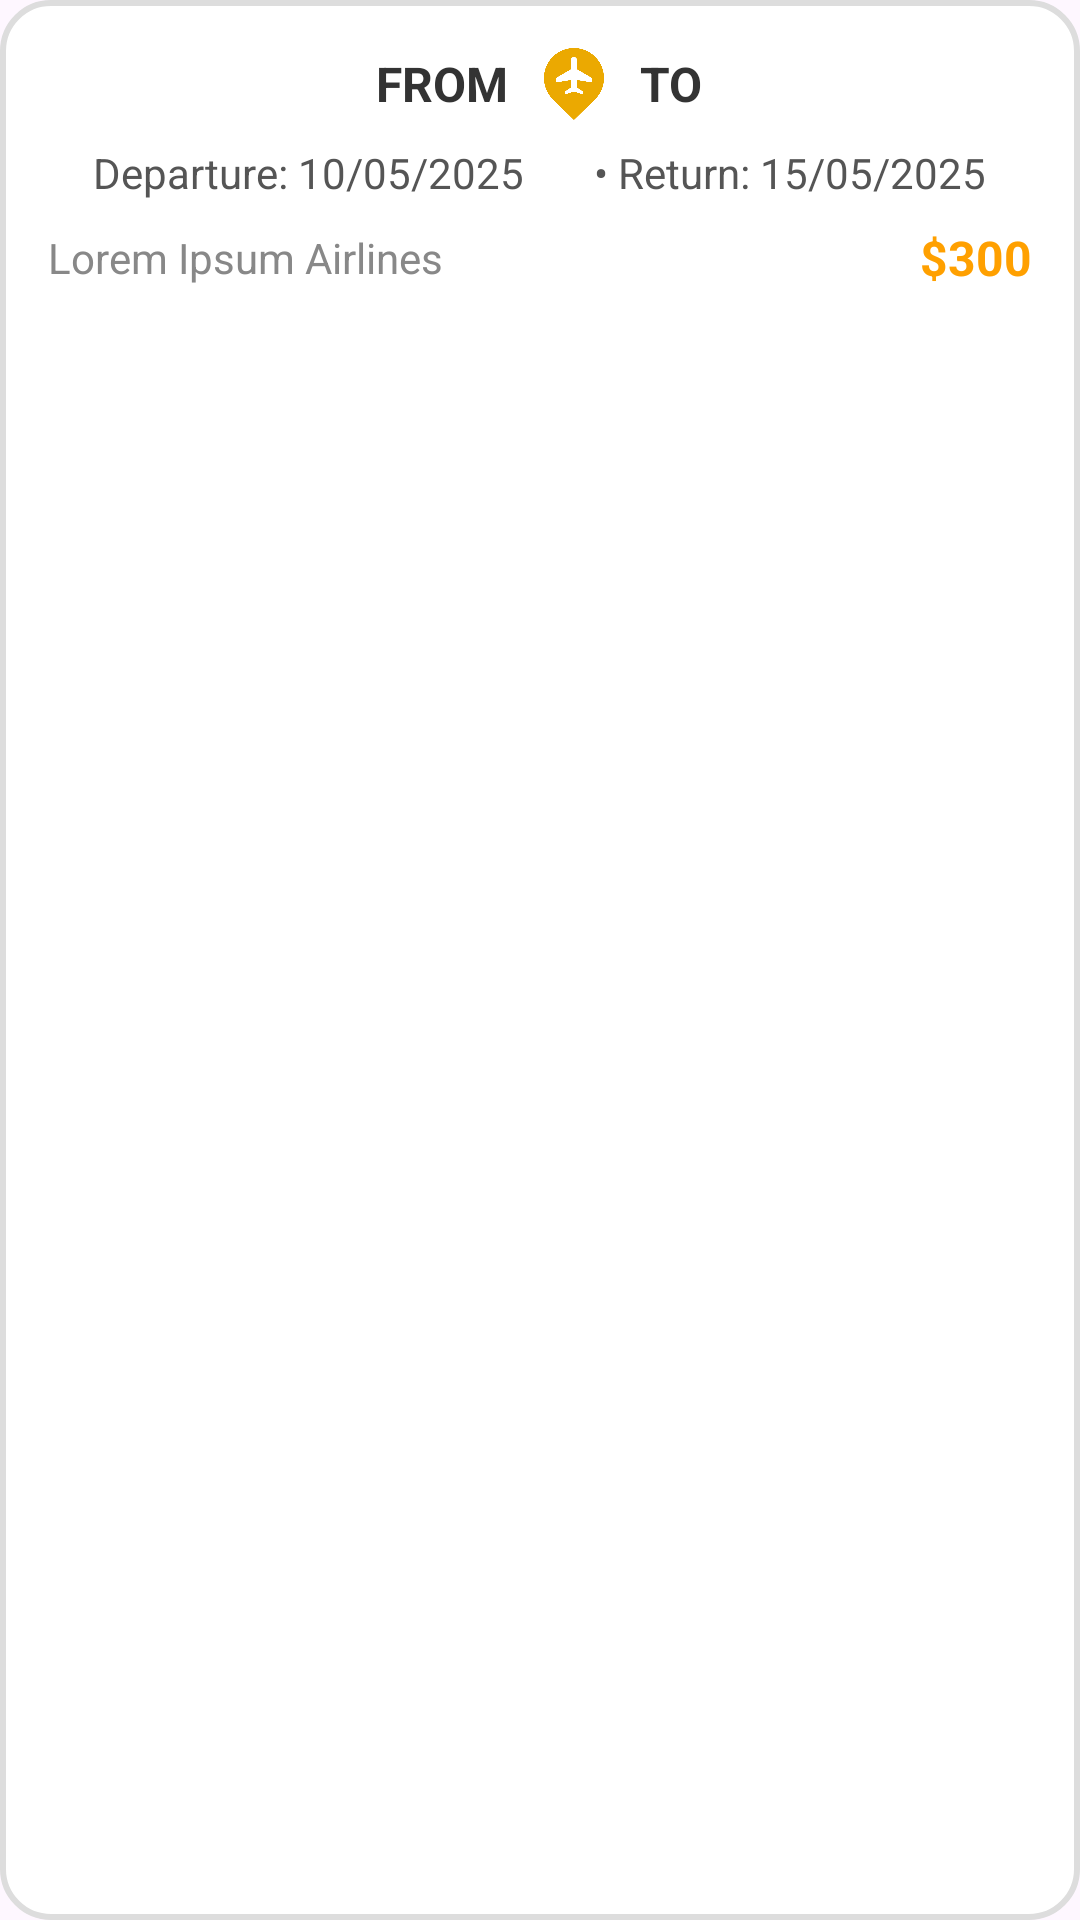

Layout XML and referenced resources for this Android screen:
<!-- AndroidManifest.xml: application theme Theme.Montero_day1 -->
<!-- res/layout/flight_item.xml -->
<?xml version="1.0" encoding="utf-8"?>
<LinearLayout xmlns:android="http://schemas.android.com/apk/res/android"
    android:layout_width="match_parent"
    android:layout_height="wrap_content"
    android:background="@drawable/card_background"
    android:padding="16dp"
    android:orientation="vertical">

    
    <LinearLayout
        android:layout_width="match_parent"
        android:layout_height="wrap_content"
        android:orientation="horizontal"
        android:gravity="center"
        android:paddingBottom="8dp">

        <TextView
            android:id="@+id/fromLocation"
            android:layout_width="wrap_content"
            android:layout_height="wrap_content"
            android:text="FROM"
            android:textStyle="bold"
            android:textSize="16sp"
            android:textColor="#333333"/>

        <ImageView
            android:layout_width="24dp"
            android:layout_height="24dp"
            android:src="@drawable/ic_flight"
            android:layout_marginHorizontal="10dp"/>

        <TextView
            android:id="@+id/toLocation"
            android:layout_width="wrap_content"
            android:layout_height="wrap_content"
            android:text="TO"
            android:textStyle="bold"
            android:textSize="16sp"
            android:textColor="#333333"/>
    </LinearLayout>

    
    <LinearLayout
        android:layout_width="match_parent"
        android:layout_height="wrap_content"
        android:orientation="horizontal"
        android:paddingBottom="8dp"
        android:gravity="center">

        <TextView
            android:id="@+id/departureDate"
            android:layout_width="wrap_content"
            android:layout_height="wrap_content"
            android:text="Departure: 10/05/2025"
            android:textSize="14sp"
            android:layout_marginEnd="20dp"
            android:textColor="#555555"/>

        <TextView
            android:id="@+id/returnDate"
            android:layout_width="wrap_content"
            android:layout_height="wrap_content"
            android:text=" • Return: 15/05/2025"
            android:textSize="14sp"
            android:textColor="#555555"
            android:visibility="visible"/> 
    </LinearLayout>

    
    <LinearLayout
        android:layout_width="match_parent"
        android:layout_height="wrap_content"
        android:orientation="horizontal"
        android:gravity="center_vertical">

        <TextView
            android:id="@+id/airline"
            android:layout_width="0dp"
            android:layout_height="wrap_content"
            android:layout_weight="1"
            android:text="Lorem Ipsum Airlines"
            android:textColor="#888888"
            android:textSize="14sp"/>

        <TextView
            android:id="@+id/price"
            android:layout_width="wrap_content"
            android:layout_height="wrap_content"
            android:text="$300"
            android:textSize="16sp"
            android:textStyle="bold"
            android:textColor="#FFA000"/>
    </LinearLayout>

</LinearLayout>
<!-- resources referenced by this layout -->
<resources>
  <!-- drawable card_background (drawable) -->
  <?xml version="1.0" encoding="utf-8"?>
  <shape xmlns:android="http://schemas.android.com/apk/res/android"
      android:shape="rectangle">
  
      <solid android:color="#FFFFFF"/>  
  
      <corners android:radius="16dp"/>  
  
      <padding
          android:left="8dp"
          android:right="8dp"
          android:top="8dp"
          android:bottom="8dp"/>
  
      <stroke
          android:width="2dp"
          android:color="#DDDDDD"/>  
  
      <shadowColor android:color="#55000000"/> 
  </shape>
  <!-- drawable ic_flight: png bitmap (drawable, 14504 bytes) -->
  <style name="Theme.Montero_day1" parent="Base.Theme.Montero_day1" />
  <style name="Base.Theme.Montero_day1" parent="Theme.Material3.DayNight.NoActionBar">
          
          
      </style>
</resources>
